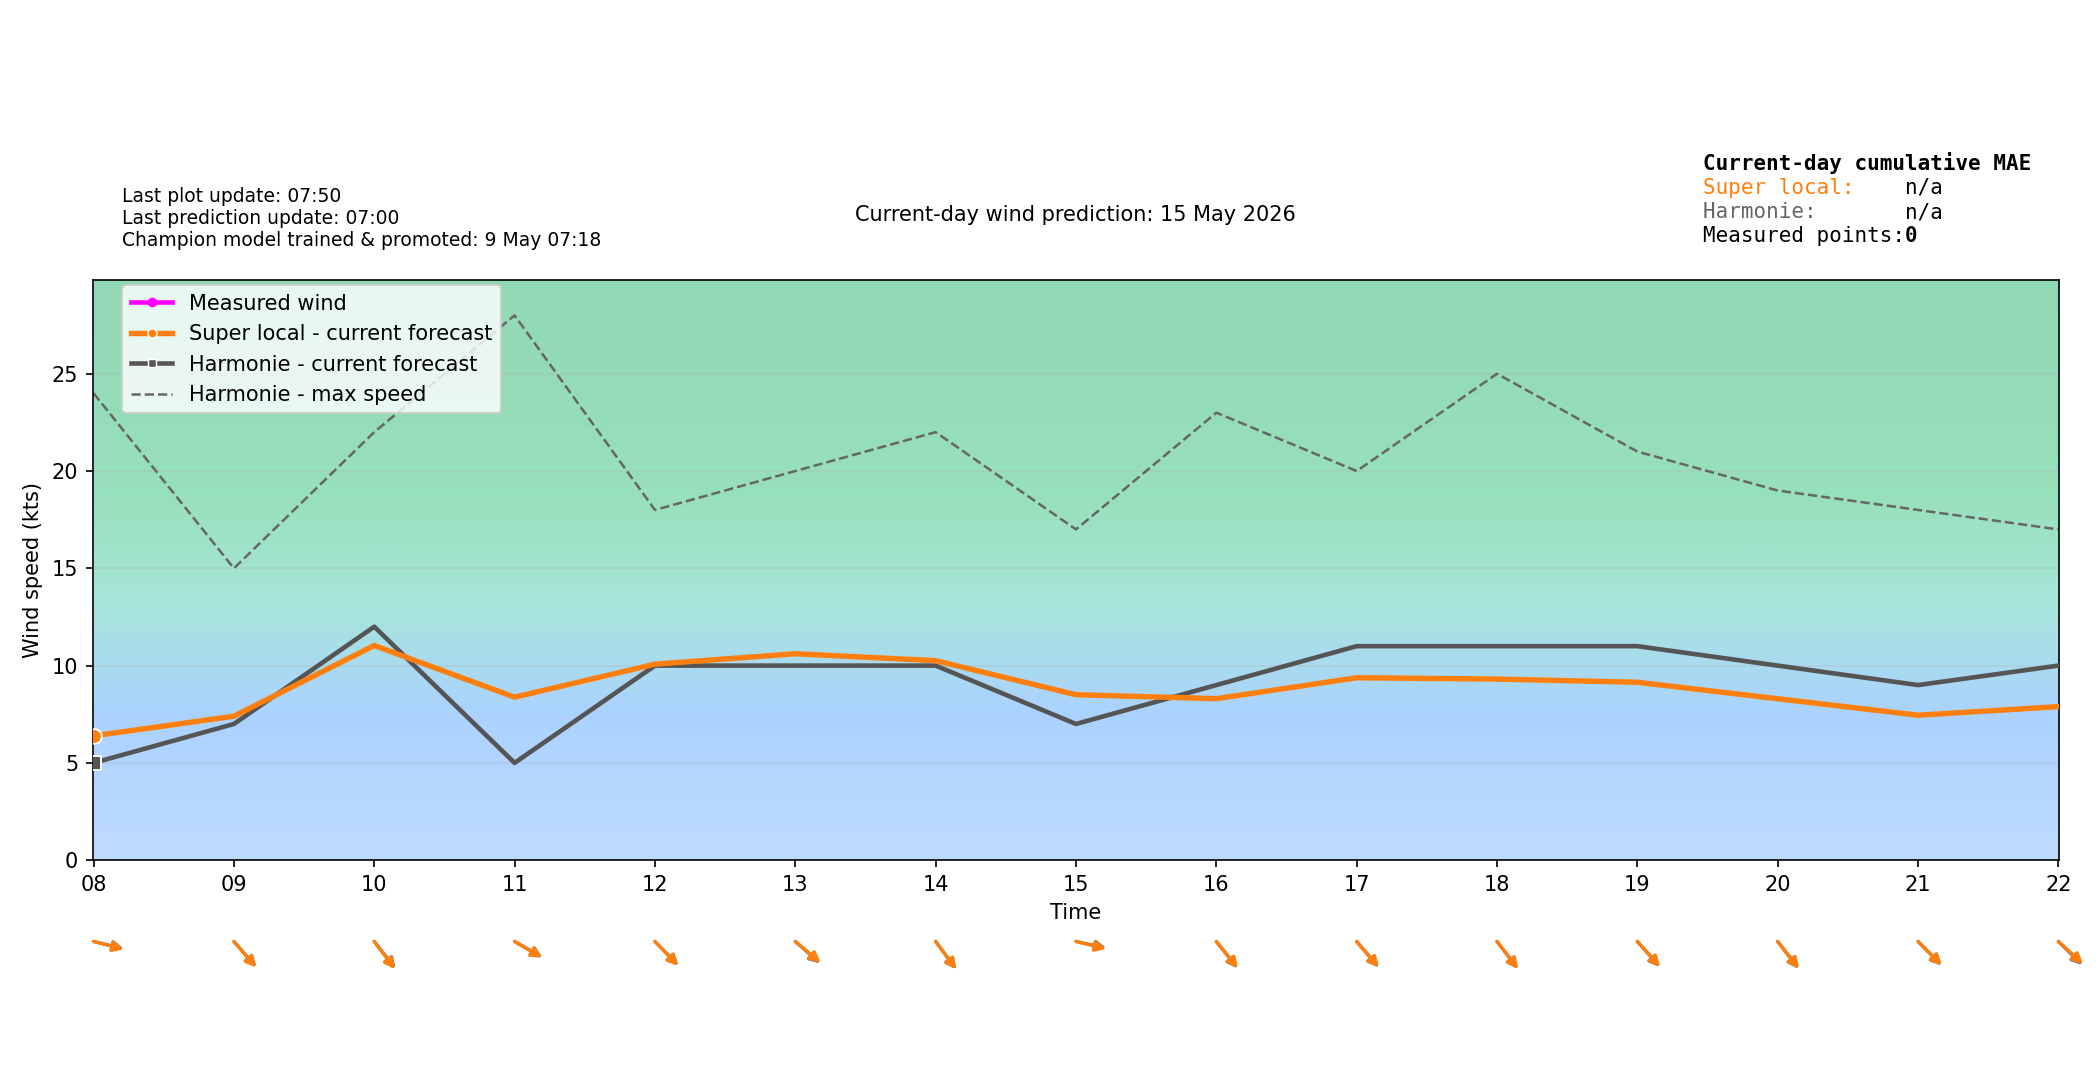

Source data for this figure (header and first rows):
time_local, forecast_wind_speed, forecast_wind_min, forecast_wind_max, forecast_wind_dir_deg, actual_wind_speed, actual_wind_dir_deg, lstm_pred_wind_speed_full, lstm_pred_wind_dir_deg_full, lstm_pred_wind_speed, lstm_pred_wind_dir_deg, is_future, hour_local, minute_local
2026-05-15T00:00:00+0200, 5.0, 5.0, 8.0, 313.0, , , , 314, , , False, 00, 0
2026-05-15T00:06:00+0200, 5.0, 5.0, 8.1, 313.4, 4.0, 313.0, , 314.4, , , False, 00, 6
2026-05-15T00:12:00+0200, 5.0, 5.0, 8.2, 313.8, 3.0, 313.0, , 314.8, , , False, 00, 12
2026-05-15T00:18:00+0200, 5.0, 5.0, 8.3, 314.2, 4.0, 308.0, , 315.2, , , False, 00, 18
2026-05-15T00:24:00+0200, 5.0, 5.0, 8.4, 314.6, 3.0, 307.0, , 315.5, , , False, 00, 24
2026-05-15T00:30:00+0200, 5.0, 5.0, 8.5, 315.0, 3.0, 307.0, , 315.9, , , False, 00, 30
2026-05-15T00:36:00+0200, 5.0, 5.0, 8.6, 315.4, 3.0, 307.0, , 316.3, , , False, 00, 36
2026-05-15T00:42:00+0200, 5.0, 5.0, 8.7, 315.8, 4.0, 307.0, , 316.7, , , False, 00, 42
2026-05-15T00:48:00+0200, 5.0, 5.0, 8.8, 316.2, 4.0, 307.0, , 317.1, , , False, 00, 48
2026-05-15T00:54:00+0200, 5.0, 5.0, 8.9, 316.6, 3.0, 307.0, , 317.4, , , False, 00, 54
2026-05-15T01:00:00+0200, 5.0, 5.0, 9.0, 317.0, 4.0, 305.0, 3.475, 317.8, , , False, 01, 0
2026-05-15T01:06:00+0200, 5.0, 5.0, 9.0, 316.6, 3.0, 305.0, 3.466, 317.5, , , False, 01, 6
2026-05-15T01:12:00+0200, 5.0, 5.0, 9.0, 316.2, 4.0, 305.0, 3.457, 317.2, , , False, 01, 12
2026-05-15T01:18:00+0200, 5.0, 5.0, 9.0, 315.8, 3.0, 305.0, 3.448, 316.9, , , False, 01, 18
2026-05-15T01:24:00+0200, 5.0, 5.0, 9.0, 315.4, 2.0, 305.0, 3.439, 316.6, , , False, 01, 24
2026-05-15T01:30:00+0200, 5.0, 5.0, 9.0, 315.0, 2.0, 305.0, 3.43, 316.3, , , False, 01, 30
2026-05-15T01:36:00+0200, 5.0, 5.0, 9.0, 314.6, 2.0, 305.0, 3.421, 315.9, , , False, 01, 36
2026-05-15T01:42:00+0200, 5.0, 5.0, 9.0, 314.2, 3.0, 305.0, 3.412, 315.6, , , False, 01, 42
2026-05-15T01:48:00+0200, 5.0, 5.0, 9.0, 313.8, 4.0, 305.0, 3.403, 315.3, , , False, 01, 48
2026-05-15T01:54:00+0200, 5.0, 5.0, 9.0, 313.4, 3.0, 305.0, 3.394, 315, , , False, 01, 54
2026-05-15T02:00:00+0200, 5.0, 5.0, 9.0, 313.0, 5.0, 291.0, 3.385, 314.7, , , False, 02, 0
2026-05-15T02:06:00+0200, 5.0, 5.0, 9.0, 312.1, 3.0, 293.0, 3.416, 313.7, , , False, 02, 6
2026-05-15T02:12:00+0200, 5.0, 5.0, 9.0, 311.2, 3.0, 293.0, 3.446, 312.6, , , False, 02, 12
2026-05-15T02:18:00+0200, 5.0, 5.0, 9.0, 310.3, 4.0, 291.0, 3.477, 311.6, , , False, 02, 18
2026-05-15T02:24:00+0200, 5.0, 5.0, 9.0, 309.4, 4.0, 293.0, 3.508, 310.6, , , False, 02, 24
2026-05-15T02:30:00+0200, 5.0, 5.0, 9.0, 308.5, 4.0, 291.0, 3.539, 309.6, , , False, 02, 30
2026-05-15T02:36:00+0200, 5.0, 5.0, 9.0, 307.6, 4.0, 291.0, 3.57, 308.6, , , False, 02, 36
2026-05-15T02:42:00+0200, 5.0, 5.0, 9.0, 306.7, 3.0, 293.0, 3.6, 307.5, , , False, 02, 42
2026-05-15T02:48:00+0200, 5.0, 5.0, 9.0, 305.8, 2.0, 291.0, 3.631, 306.5, , , False, 02, 48
2026-05-15T02:54:00+0200, 5.0, 5.0, 9.0, 304.9, 3.0, 293.0, 3.662, 305.5, , , False, 02, 54
2026-05-15T03:00:00+0200, 5.0, 5.0, 9.0, 304.0, 4.0, 293.0, 3.693, 304.5, , , False, 03, 0
2026-05-15T03:06:00+0200, 5.1, 5.1, 9.1, 303.9, 5.0, 277.0, 3.896, 304.4, , , False, 03, 6
2026-05-15T03:12:00+0200, 5.2, 5.2, 9.2, 303.8, 3.0, 276.0, 4.1, 304.2, , , False, 03, 12
2026-05-15T03:18:00+0200, 5.3, 5.3, 9.3, 303.7, 6.0, 309.0, 4.304, 304.1, , , False, 03, 18
2026-05-15T03:24:00+0200, 5.4, 5.4, 9.4, 303.6, 8.0, 316.0, 4.508, 304, , , False, 03, 24
2026-05-15T03:30:00+0200, 5.5, 5.5, 9.5, 303.5, 9.0, 311.0, 4.712, 303.9, , , False, 03, 30
2026-05-15T03:36:00+0200, 5.6, 5.6, 9.6, 303.4, 6.0, 314.0, 4.915, 303.8, , , False, 03, 36
2026-05-15T03:42:00+0200, 5.7, 5.7, 9.7, 303.3, 6.0, 323.0, 5.119, 303.7, , , False, 03, 42
2026-05-15T03:48:00+0200, 5.8, 5.8, 9.8, 303.2, 5.0, 322.0, 5.323, 303.6, , , False, 03, 48
2026-05-15T03:54:00+0200, 5.9, 5.9, 9.9, 303.1, 4.0, 321.0, 5.527, 303.4, , , False, 03, 54
2026-05-15T04:00:00+0200, 6.0, 6.0, 10.0, 303.0, 4.0, 321.0, 5.731, 303.3, , , False, 04, 0
2026-05-15T04:06:00+0200, 5.9, 5.9, 9.9, 301.6, 4.0, 321.0, 5.587, 301.8, , , False, 04, 6
2026-05-15T04:12:00+0200, 5.8, 5.8, 9.8, 300.2, 3.0, 321.0, 5.443, 300.2, , , False, 04, 12
2026-05-15T04:18:00+0200, 5.7, 5.7, 9.7, 298.8, 5.0, 327.0, 5.299, 298.6, , , False, 04, 18
2026-05-15T04:24:00+0200, 5.6, 5.6, 9.6, 297.4, 4.0, 327.0, 5.155, 297, , , False, 04, 24
2026-05-15T04:30:00+0200, 5.5, 5.5, 9.5, 296.0, 4.0, 327.0, 5.012, 295.4, , , False, 04, 30
2026-05-15T04:36:00+0200, 5.4, 5.4, 9.4, 294.6, 3.0, 327.0, 4.868, 293.8, , , False, 04, 36
2026-05-15T04:42:00+0200, 5.3, 5.3, 9.3, 293.2, 3.0, 327.0, 4.724, 292.2, , , False, 04, 42
2026-05-15T04:48:00+0200, 5.2, 5.2, 9.2, 291.8, 3.0, 327.0, 4.58, 290.6, , , False, 04, 48
2026-05-15T04:54:00+0200, 5.1, 5.1, 9.1, 290.4, 3.0, 327.0, 4.436, 289, , , False, 04, 54
2026-05-15T05:00:00+0200, 5.0, 5.0, 9.0, 289.0, 3.0, 327.0, 4.293, 287.5, , , False, 05, 0
2026-05-15T05:06:00+0200, 5.4, 5.4, 9.8, 292.5, 3.0, 327.0, 4.474, 291.1, , , False, 05, 6
2026-05-15T05:12:00+0200, 5.8, 5.8, 10.6, 296.1, 2.0, 327.0, 4.655, 294.9, , , False, 05, 12
2026-05-15T05:18:00+0200, 6.2, 6.2, 11.4, 299.9, 3.0, 327.0, 4.837, 298.7, , , False, 05, 18
2026-05-15T05:24:00+0200, 6.6, 6.6, 12.2, 303.7, 1.0, 327.0, 5.018, 302.7, , , False, 05, 24
2026-05-15T05:30:00+0200, 7.0, 7.0, 13.0, 307.5, 3.0, 327.0, 5.2, 306.7, , , False, 05, 30
2026-05-15T05:36:00+0200, 7.4, 7.4, 13.8, 311.3, 3.0, 330.0, 5.381, 310.7, , , False, 05, 36
2026-05-15T05:42:00+0200, 7.8, 7.8, 14.6, 315.1, 4.0, 16.0, 5.562, 314.6, , , False, 05, 42
2026-05-15T05:48:00+0200, 8.2, 8.2, 15.4, 318.9, 2.0, 16.0, 5.744, 318.5, , , False, 05, 48
2026-05-15T05:54:00+0200, 8.6, 8.6, 16.2, 322.5, 6.0, 10.0, 5.925, 322.2, , , False, 05, 54
... 180 more rows
